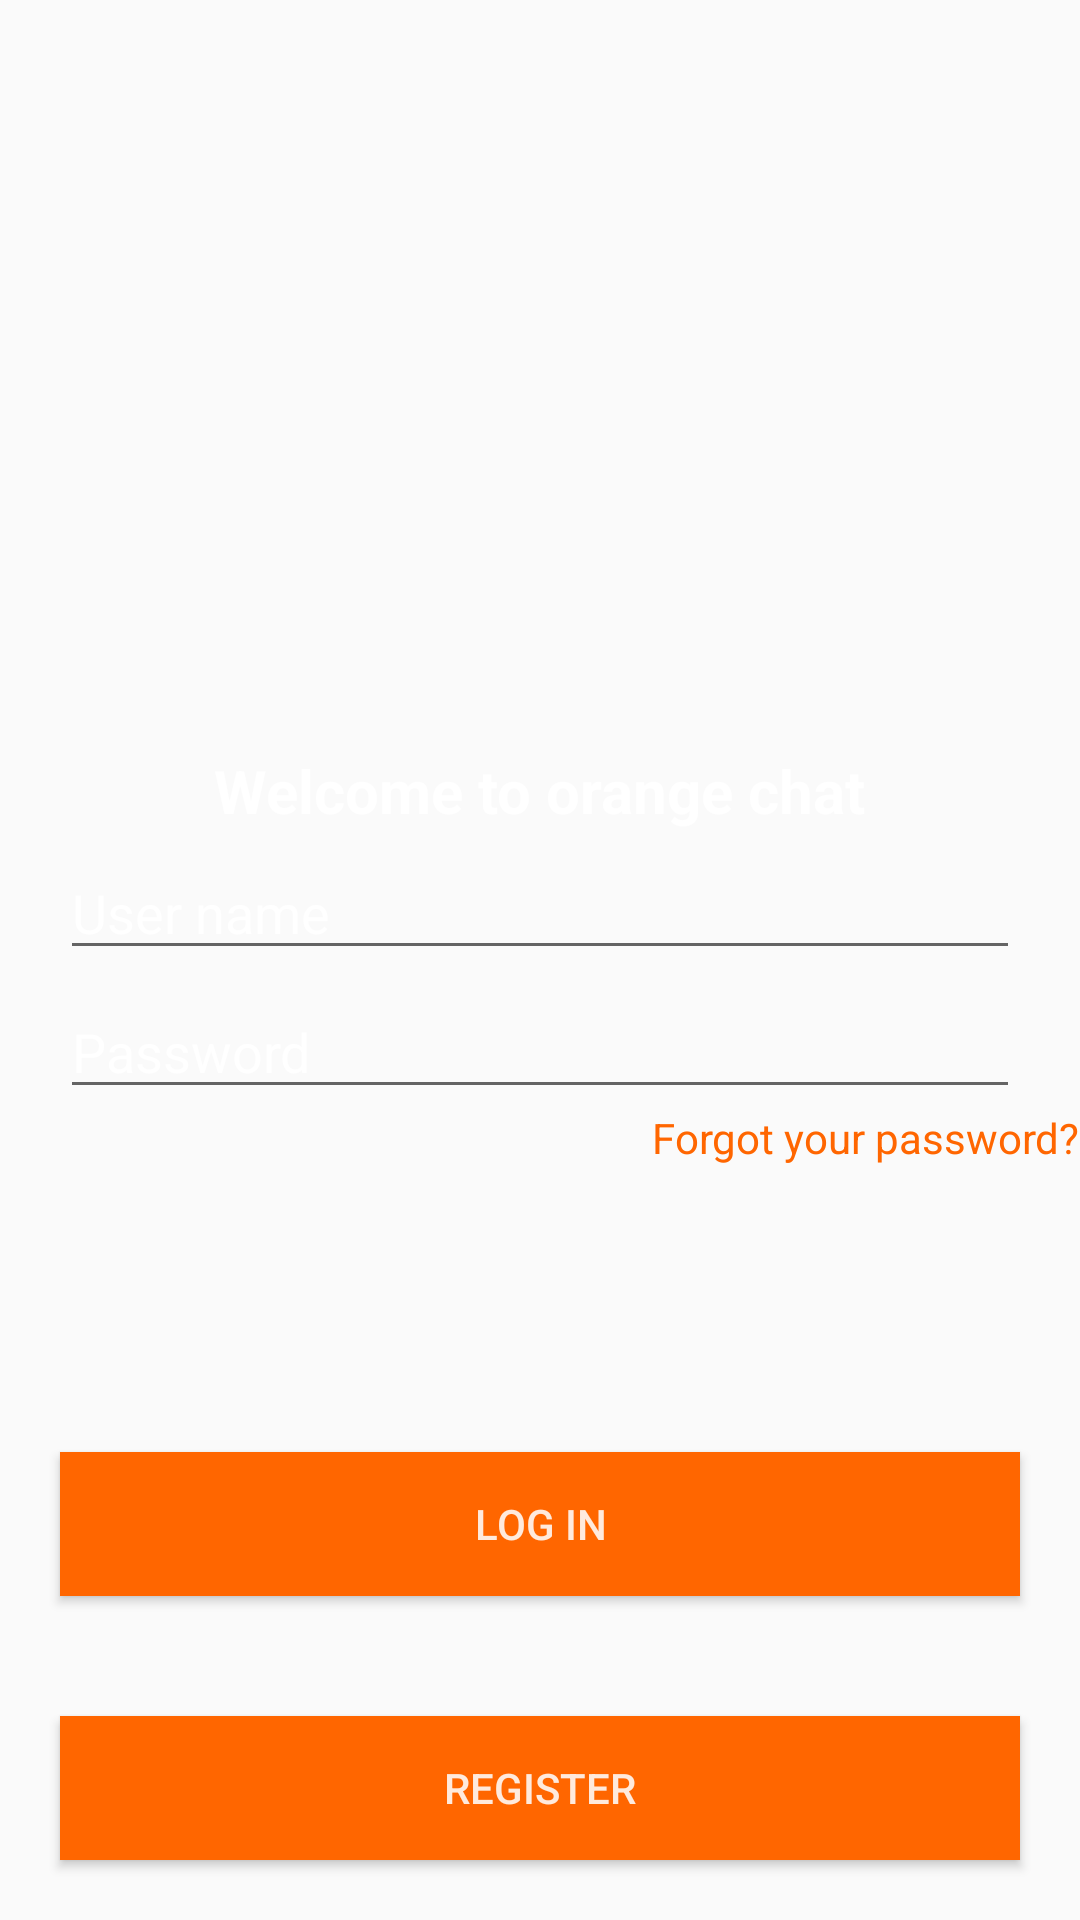

Here is an Android app screen rendered from its layout file. Give the layout XML and the strings, colors and styles it references.
<!-- AndroidManifest.xml: application theme AppTheme -->
<!-- res/layout/activity_login_act.xml -->
<?xml version="1.0" encoding="utf-8"?>
<RelativeLayout xmlns:android="http://schemas.android.com/apk/res/android"
    xmlns:tools="http://schemas.android.com/tools"
    android:layout_width="match_parent"
    android:layout_height="match_parent"
    tools:context=".LoginACT">

    <ImageView
        android:id="@+id/img_bglogin"
        android:layout_width="match_parent"
        android:layout_height="match_parent"
        android:scaleType="centerCrop" />

    <ImageView
        android:id="@+id/img_logo"
        android:layout_width="150dp"
        android:layout_height="150dp"
        android:layout_centerHorizontal="true"
        android:layout_marginTop="80dp" />

    <TextView
        android:id="@+id/tv_title"
        android:layout_width="wrap_content"
        android:layout_height="wrap_content"
        android:layout_below="@id/img_logo"
        android:layout_centerHorizontal="true"
        android:layout_marginTop="20dp"
        android:text="@string/welcome"
        android:textColor="@color/colorWhite"
        android:textSize="20sp"
        android:textStyle="bold"/>

    <EditText
        android:id="@+id/edt_username"
        android:layout_width="match_parent"
        android:layout_height="wrap_content"
        android:layout_below="@+id/tv_title"
        style="@style/EditTextstyle"
        android:hint="@string/username"
        />
    <EditText
        style="@style/EditTextstyle"
        android:id="@+id/edt_password"
        android:layout_width="match_parent"
        android:layout_height="wrap_content"
        android:layout_below="@+id/edt_username"
        android:hint="@string/password"
       />
    <TextView
        android:id="@+id/tv_fogotpass"
        android:layout_width="wrap_content"
        android:layout_height="wrap_content"
        android:text="@string/fogotpass"
        android:layout_alignParentRight="true"
        android:layout_below="@id/edt_password"
        android:paddingLeft="20dp"
        android:textColor="@color/colorPrimary"/>

    <Button
        android:id="@+id/btn_signin"
        style="@style/Buttonstyle"
        android:layout_width="match_parent"
        android:layout_height="wrap_content"
        android:layout_above="@id/btn_register"
        android:layout_marginTop="20dp"
        android:text="@string/login" />
      <Button
        android:id="@+id/btn_register"
        style="@style/Buttonstyle"
        android:layout_width="match_parent"
        android:layout_height="wrap_content"
        android:layout_alignParentBottom="true"
        android:layout_marginTop="20dp"
        android:text="@string/Register" />


</RelativeLayout>
<!-- resources referenced by this layout -->
<resources>
  <color name="colorPrimary">#ff6600</color>
  <color name="colorWhite">#DFFF</color>
  <string name="Register">Register</string>
  <string name="fogotpass">Forgot your password?</string>
  <string name="login">Log In</string>
  <string name="password">Password</string>
  <string name="username">User name</string>
  <string name="welcome">Welcome to orange chat</string>
  <style name="Buttonstyle">
          <item name="android:background">@color/colorPrimary</item>
          <item name="android:textColor">@color/colorWhite</item>
          <item name="android:layout_margin">20dp</item>
      </style>
  <style name="EditTextstyle">
          <item name="android:textColorHint">@color/colorWhite</item>
          <item name="android:textColor">@color/colorWhite</item>
          <item name="android:layout_marginLeft">20dp</item>
          <item name="android:layout_marginRight">20dp</item>
          <item name="android:layout_marginTop">5dp</item>
      </style>
  <style name="AppTheme" parent="Theme.AppCompat.Light.DarkActionBar">
          
          <item name="colorPrimary">@color/colorPrimary</item>
          <item name="colorPrimaryDark">@color/colorPrimaryDark</item>
          <item name="colorAccent">@color/colorAccent</item>
      </style>
  <color name="colorPrimaryDark">#c43300</color>
  <color name="colorAccent">#ff983f</color>
</resources>
